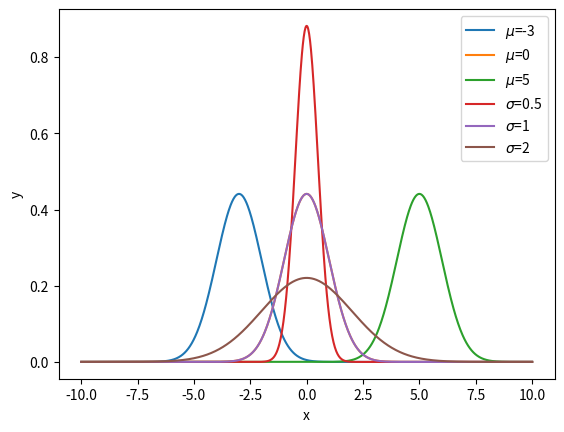

The matplotlib source for this figure:
import numpy as np
import matplotlib.pyplot as plt

#正規分布
def normal(x,mu=0,sigma=1):
    y = 1/(np.sqrt(2+np.pi)*sigma)*np.exp(-(x-mu)**2/(2*sigma**2))
    return y

x = np.linspace(-10,10,1000)

y0 = normal(x,mu=-3)
y1 = normal(x,mu=0)
y2 = normal(x,mu=5)

plt.plot(x,y0,label='$\mu$=-3')
plt.plot(x,y1,label='$\mu$=0')
plt.plot(x,y2,label='$\mu$=5')
plt.legend()
plt.xlabel('x')
plt.ylabel('y')
plt.show()

y0 = normal(x,sigma=0.5)
y1 = normal(x,sigma=1)
y2 = normal(x,sigma=2)

plt.plot(x,y0,label='$\sigma$=0.5')
plt.plot(x,y1,label='$\sigma$=1')
plt.plot(x,y2,label='$\sigma$=2')
plt.legend()
plt.xlabel('x')
plt.ylabel('y')
plt.show()